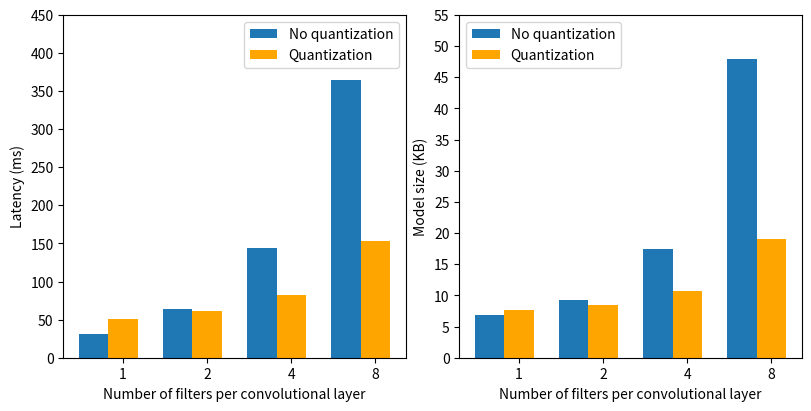

This figure's Python source: (Note: this script raises an exception after producing the figure.)
import matplotlib.pyplot as plt
import numpy as np

num_filters = [1, 2, 4, 8]
no_quant_size = [6860, 9180, 17372, 47964]
no_quant_latency = [31, 64, 144, 364]

quant_size = [7680, 8408, 10776, 19072]
quant_latency = [51, 61, 82, 153]

# Number of categories
xs = np.arange(len(num_filters))  # the x locations for the groups

x_axis = np.arange(len(num_filters))
y_ticks = np.arange(451, step=50)

bar_width = 0.35

fig, axes = plt.subplots(nrows=1, ncols=2, figsize=(8, 4), constrained_layout=True, dpi=160)

plt.subplot(1, 2, 1)
plt.bar(x=x_axis,
        width=bar_width,
        height=no_quant_latency,
        tick_label=num_filters,
        label="No quantization")

plt.bar(x=x_axis + bar_width,
        width=bar_width,
        height=quant_latency,
        tick_label=num_filters,
        label="Quantization",
        color="orange")

plt.yticks(y_ticks)
plt.ylabel("Latency (ms)")
plt.xlabel("Number of filters per convolutional layer")
plt.legend()

plt.subplot(1, 2, 2)
y_ticks = np.arange(56, step=5)

plt.bar(x=x_axis,
        width=bar_width,
        height=np.array(no_quant_size) / 1000,
        tick_label=num_filters,
        label="No quantization")

plt.bar(x=x_axis + bar_width,
        width=bar_width,
        height=np.array(quant_size) / 1000,
        tick_label=num_filters,
        label="Quantization",
        color="orange")

plt.yticks(y_ticks)
plt.ylabel("Model size (KB)")
plt.xlabel("Number of filters per convolutional layer")
plt.legend()

plt.savefig("../output/figures/bar-chart-size-latency.png")
plt.show()
